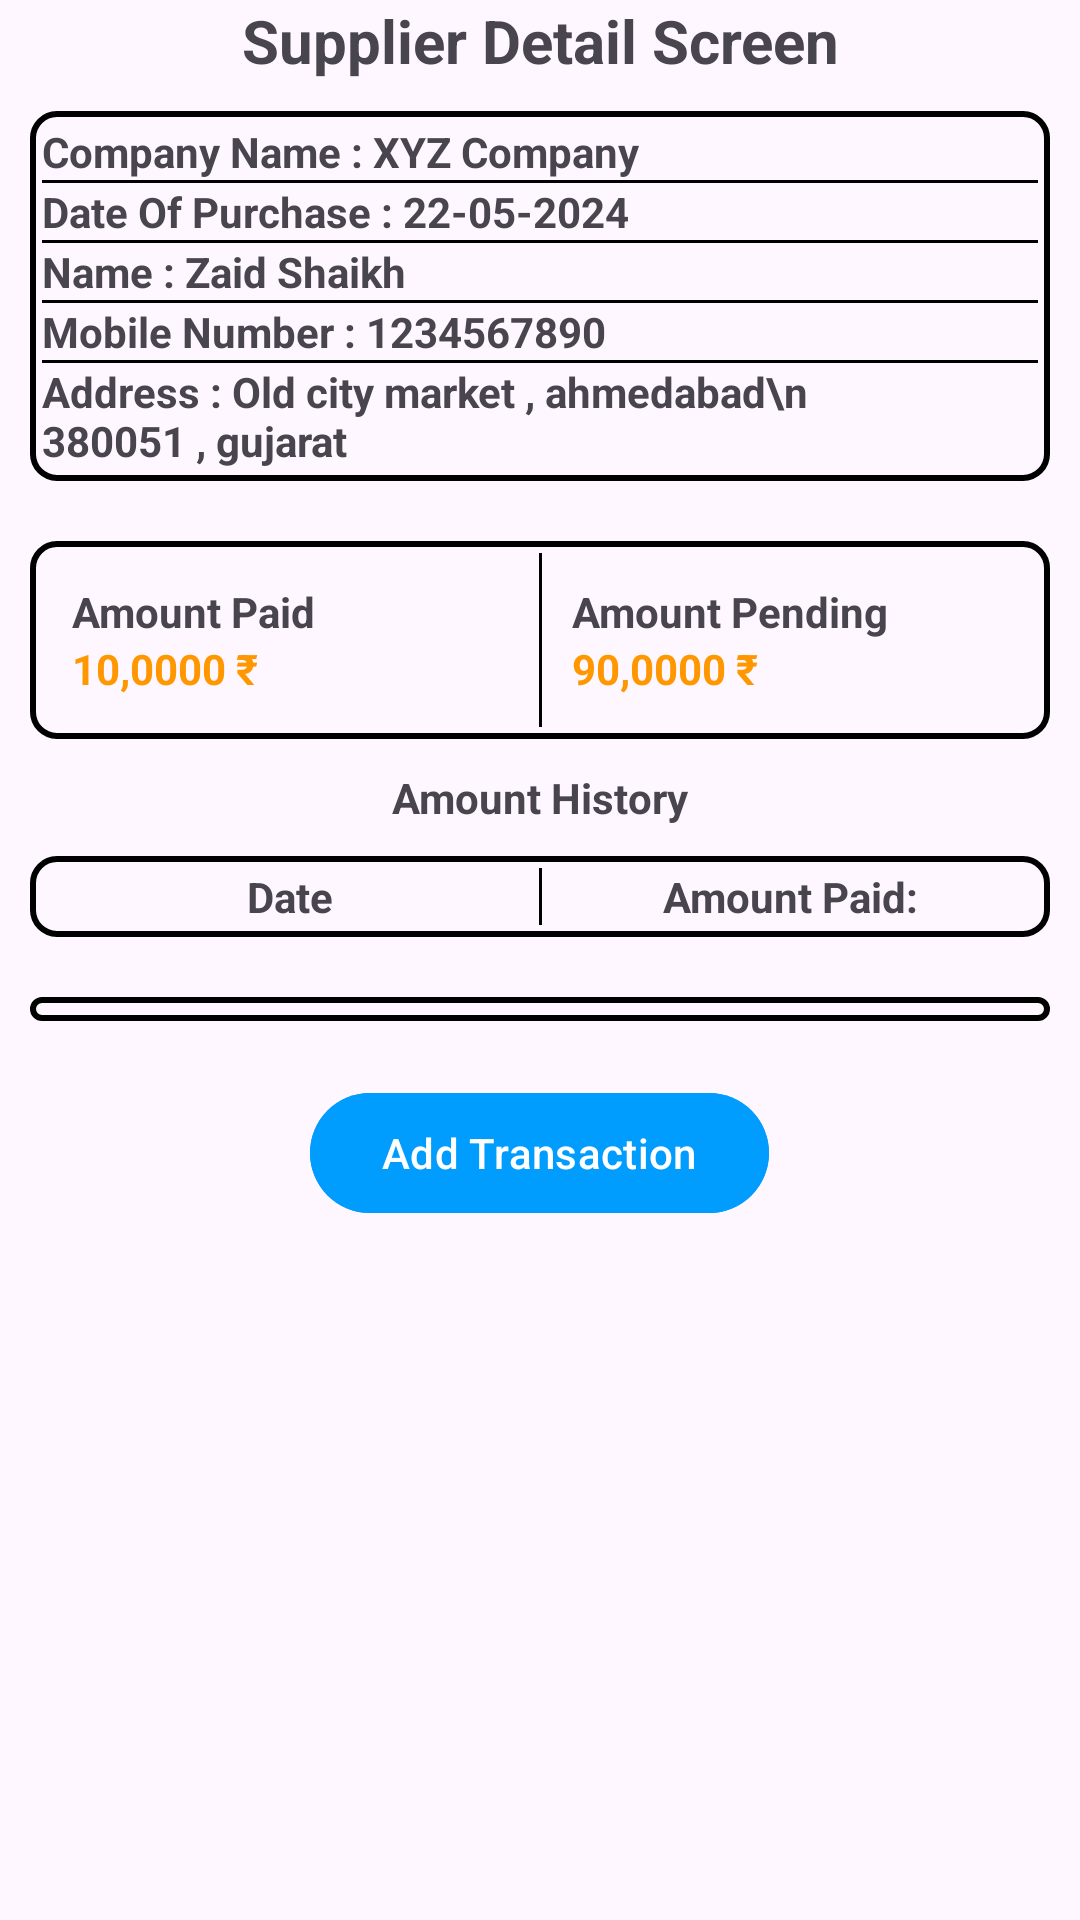

Reconstruct the res/layout file that produces this screen, plus the resources it refers to.
<!-- AndroidManifest.xml: application theme Base.Theme.InventoryManager -->
<!-- res/layout/fragment_supplier_details.xml -->
<?xml version="1.0" encoding="utf-8"?>
<androidx.constraintlayout.widget.ConstraintLayout xmlns:android="http://schemas.android.com/apk/res/android"
    xmlns:app="http://schemas.android.com/apk/res-auto"
    xmlns:tools="http://schemas.android.com/tools"
    android:layout_width="match_parent"
    android:layout_height="match_parent"
    tools:context=".home.view.fragment.SupplierDetailsFragment">

    <androidx.core.widget.NestedScrollView
        android:layout_width="match_parent"
        android:layout_height="match_parent">

        <LinearLayout
            android:layout_width="match_parent"
            android:layout_height="match_parent"
            android:orientation="vertical"
            app:layout_constraintStart_toStartOf="parent"
            app:layout_constraintTop_toTopOf="parent">

            <TextView
                android:layout_width="match_parent"
                android:layout_height="wrap_content"
                android:text="Supplier Detail Screen"
                android:textAlignment="center"
                android:textSize="20dp"
                android:textStyle="bold" />

            <LinearLayout
                android:layout_width="match_parent"
                android:layout_height="wrap_content"
                android:layout_margin="10dp"
                android:background="@drawable/border_circular"
                android:orientation="vertical">

                <TextView
                    android:layout_width="match_parent"
                    android:layout_height="wrap_content"
                    android:text="Company Name : XYZ Company"
                    android:textSize="14dp"
                    android:textStyle="bold" />

                <View
                    android:layout_width="match_parent"
                    android:layout_height="1dp"
                    android:background="@color/black" />

                <TextView
                    android:layout_width="match_parent"
                    android:layout_height="wrap_content"
                    android:text="Date Of Purchase : 22-05-2024"
                    android:textSize="14dp"
                    android:textStyle="bold" />

                <View
                    android:layout_width="match_parent"
                    android:layout_height="1dp"
                    android:background="@color/black" />

                <TextView
                    android:layout_width="match_parent"
                    android:layout_height="wrap_content"
                    android:text="Name : Zaid Shaikh"
                    android:textSize="14dp"
                    android:textStyle="bold" />

                <View
                    android:layout_width="match_parent"
                    android:layout_height="1dp"
                    android:background="@color/black" />

                <TextView
                    android:layout_width="match_parent"
                    android:layout_height="wrap_content"
                    android:text="Mobile Number : 1234567890"
                    android:textSize="14dp"
                    android:textStyle="bold" />

                <View
                    android:layout_width="match_parent"
                    android:layout_height="1dp"
                    android:background="@color/black" />

                <TextView
                    android:layout_width="match_parent"
                    android:layout_height="wrap_content"
                    android:text="Address : Old city market , ahmedabad\n
                   380051 , gujarat"
                    android:textSize="14sp"
                    android:textStyle="bold" />


            </LinearLayout>

            <LinearLayout
                android:layout_width="match_parent"
                android:layout_height="wrap_content"
                android:layout_margin="10dp"
                android:background="@drawable/border_circular"
                android:orientation="horizontal">

                <LinearLayout
                    android:layout_width="match_parent"
                    android:layout_height="wrap_content"
                    android:layout_margin="10dp"
                    android:layout_weight="1"
                    android:orientation="vertical">

                    <TextView
                        android:layout_width="match_parent"
                        android:layout_height="wrap_content"
                        android:text="Amount Paid"
                        android:textSize="14sp"
                        android:textStyle="bold" />

                    <TextView
                        android:layout_width="match_parent"
                        android:layout_height="wrap_content"
                        android:text="10,0000 ₹"
                        android:textColor="@color/colorSecondary"
                        android:textSize="14sp"
                        android:textStyle="bold" />

                </LinearLayout>

                <View
                    android:layout_width="1dp"
                    android:layout_height="match_parent"
                    android:background="@color/black" />

                <LinearLayout
                    android:layout_width="match_parent"
                    android:layout_height="wrap_content"
                    android:layout_margin="10dp"
                    android:layout_weight="1"
                    android:orientation="vertical">

                    <TextView
                        android:layout_width="match_parent"
                        android:layout_height="wrap_content"
                        android:text="Amount Pending"
                        android:textSize="14sp"
                        android:textStyle="bold" />

                    <TextView
                        android:layout_width="match_parent"
                        android:layout_height="wrap_content"
                        android:text="90,0000 ₹"
                        android:textColor="@color/colorSecondary"
                        android:textSize="14sp"
                        android:textStyle="bold" />

                </LinearLayout>
            </LinearLayout>

            <TextView
                android:layout_width="match_parent"
                android:layout_height="wrap_content"
                android:text="Amount History"
                android:textAlignment="center"
                android:textSize="14sp"
                android:textStyle="bold" />

            <LinearLayout
                android:layout_width="match_parent"
                android:layout_height="wrap_content"
                android:layout_margin="10dp"
                android:background="@drawable/border_circular"
                android:orientation="horizontal">

                <TextView
                    android:layout_width="match_parent"
                    android:layout_height="wrap_content"
                    android:layout_weight="1"
                    android:gravity="center"
                    android:text="@string/date"
                    android:textSize="14sp"
                    android:textStyle="bold" />

                <View
                    android:layout_width="1dp"
                    android:layout_height="match_parent"
                    android:background="@color/black" />

                <TextView
                    android:layout_width="match_parent"
                    android:layout_height="wrap_content"
                    android:layout_weight="1"
                    android:gravity="center"
                    android:text="@string/amount_paid"
                    android:textSize="14sp"
                    android:textStyle="bold" />
            </LinearLayout>

            <androidx.recyclerview.widget.RecyclerView
                android:id="@+id/rvSupplierAmountHistory"
                android:layout_width="match_parent"
                android:layout_height="wrap_content"
                android:layout_margin="10dp"
                android:background="@drawable/border_circular" />

            <com.google.android.material.button.MaterialButton
                android:id="@+id/addNewPurchase"
                android:layout_width="wrap_content"
                android:layout_height="wrap_content"
                android:layout_gravity="center"
                android:layout_margin="10dp"
                android:backgroundTint="@color/app_theme"
                android:contentDescription="@string/add_transaction"
                android:text="@string/add_transaction" />

        </LinearLayout>
    </androidx.core.widget.NestedScrollView>
</androidx.constraintlayout.widget.ConstraintLayout>
<!-- resources referenced by this layout -->
<resources>
  <color name="app_theme">#009dff</color>
  <color name="black">#FF000000</color>
  <color name="colorSecondary">#ff9800</color>
  <!-- drawable border_circular (drawable) -->
  <?xml version="1.0" encoding="utf-8"?>
  <shape xmlns:android="http://schemas.android.com/apk/res/android">
      <stroke
          android:width="2dp"
          android:color="@color/black"/> 
      <corners android:radius="8dp"/>
      <padding
          android:left="4dp"
          android:right="4dp"
          android:top="4dp"
          android:bottom="4dp"/> 
  </shape>
  <string name="add_transaction">Add Transaction</string>
  <string name="amount_paid">Amount Paid:</string>
  <string name="date">Date</string>
  <style name="Base.Theme.InventoryManager" parent="Theme.Material3.DayNight.NoActionBar">
          
          
          
          
          <item name="colorPrimary">@color/colorPrimary</item>
          <item name="colorPrimaryVariant">@color/colorPrimaryVariant</item>
          <item name="colorOnPrimary">@color/colorOnPrimary</item>
  
  
          
          <item name="colorSecondary">@color/colorSecondary</item>
          <item name="colorSecondaryVariant">@color/colorSecondaryVariant</item>
          <item name="colorOnSecondary">@color/colorOnSecondary</item>
  
          
          
          
          
          
          
          
          <item name="android:windowTranslucentStatus">true</item>
          <item name="android:fitsSystemWindows">false</item>
      </style>
  <color name="colorPrimary">#009dff</color>
  <color name="colorPrimaryVariant">#007acc</color>
  <color name="colorOnPrimary">#FFFFFF</color>
  <color name="colorSecondaryVariant">#e68900</color>
  <color name="colorOnSecondary">#000000</color>
</resources>
